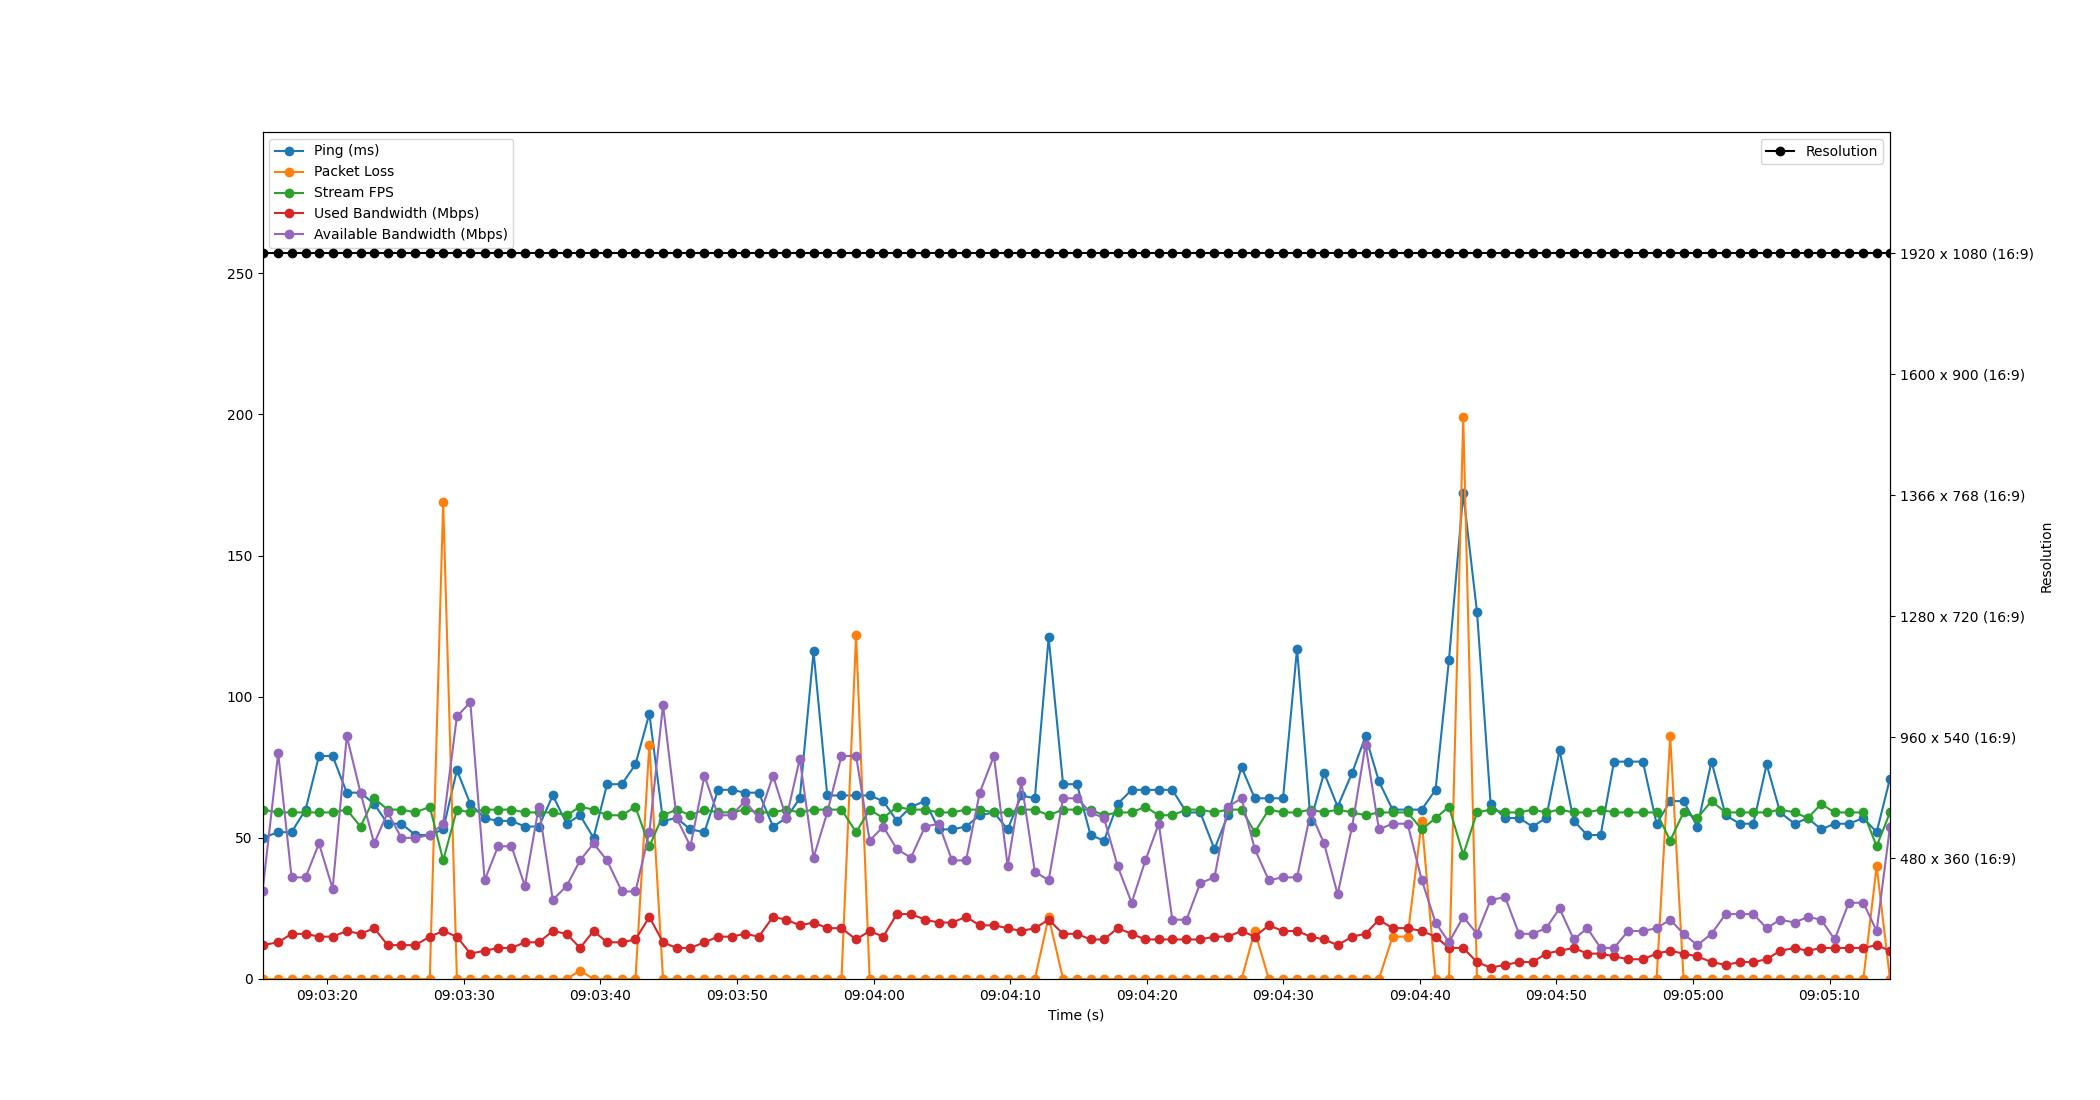

The table this chart was drawn from, first rows:
Time, Timestamp, Ping, Packet Loss, Stream FPS, Used Bandwidth, Resolution, Available Bandwidth
4.291534423828125e-06, 2023-07-19 09:03:15.254112, 50, 0, 60, 12, 1920 x 1080 (16:9), 31
1.149, 2023-07-19 09:03:16.403444, 52, 0, 59, 13, 1920 x 1080 (16:9), 80
2.13, 2023-07-19 09:03:17.384386, 52, 0, 59, 16, 1920 x 1080 (16:9), 36
3.152, 2023-07-19 09:03:18.406363, 60, 0, 59, 16, 1920 x 1080 (16:9), 36
4.137, 2023-07-19 09:03:19.391180, 79, 0, 59, 15, 1920 x 1080 (16:9), 48
5.132, 2023-07-19 09:03:20.386475, 79, 0, 59, 15, 1920 x 1080 (16:9), 32
6.172, 2023-07-19 09:03:21.426364, 66, 0, 60, 17, 1920 x 1080 (16:9), 86
7.176, 2023-07-19 09:03:22.430506, 66, 0, 54, 16, 1920 x 1080 (16:9), 66
8.179, 2023-07-19 09:03:23.433137, 62, 0, 64, 18, 1920 x 1080 (16:9), 48
9.167, 2023-07-19 09:03:24.421131, 55, 0, 60, 12, 1920 x 1080 (16:9), 59
10.16, 2023-07-19 09:03:25.418029, 55, 0, 60, 12, 1920 x 1080 (16:9), 50
11.2, 2023-07-19 09:03:26.450220, 51, 0, 59, 12, 1920 x 1080 (16:9), 50
12.25, 2023-07-19 09:03:27.503869, 51, 0, 61, 15, 1920 x 1080 (16:9), 51
13.23, 2023-07-19 09:03:28.483468, 53, 169, 42, 17, 1920 x 1080 (16:9), 55
14.24, 2023-07-19 09:03:29.489165, 74, 0, 60, 15, 1920 x 1080 (16:9), 93
15.22, 2023-07-19 09:03:30.471188, 62, 0, 59, 9, 1920 x 1080 (16:9), 98
16.27, 2023-07-19 09:03:31.522193, 57, 0, 60, 10, 1920 x 1080 (16:9), 35
17.25, 2023-07-19 09:03:32.502847, 56, 0, 60, 11, 1920 x 1080 (16:9), 47
18.23, 2023-07-19 09:03:33.483277, 56, 0, 60, 11, 1920 x 1080 (16:9), 47
19.21, 2023-07-19 09:03:34.467931, 54, 0, 59, 13, 1920 x 1080 (16:9), 33
20.23, 2023-07-19 09:03:35.486483, 54, 0, 59, 13, 1920 x 1080 (16:9), 61
21.26, 2023-07-19 09:03:36.509159, 65, 0, 59, 17, 1920 x 1080 (16:9), 28
22.27, 2023-07-19 09:03:37.526812, 55, 0, 58, 16, 1920 x 1080 (16:9), 33
23.25, 2023-07-19 09:03:38.505838, 58, 3, 61, 11, 1920 x 1080 (16:9), 42
24.24, 2023-07-19 09:03:39.492592, 50, 0, 60, 17, 1920 x 1080 (16:9), 48
25.23, 2023-07-19 09:03:40.483547, 69, 0, 58, 13, 1920 x 1080 (16:9), 42
26.31, 2023-07-19 09:03:41.565194, 69, 0, 58, 13, 1920 x 1080 (16:9), 31
27.31, 2023-07-19 09:03:42.563266, 76, 0, 61, 14, 1920 x 1080 (16:9), 31
28.33, 2023-07-19 09:03:43.579394, 94, 83, 47, 22, 1920 x 1080 (16:9), 52
29.33, 2023-07-19 09:03:44.579125, 56, 0, 58, 13, 1920 x 1080 (16:9), 97
30.32, 2023-07-19 09:03:45.577569, 57, 0, 60, 11, 1920 x 1080 (16:9), 57
31.33, 2023-07-19 09:03:46.586108, 53, 0, 58, 11, 1920 x 1080 (16:9), 47
32.36, 2023-07-19 09:03:47.616659, 52, 0, 60, 13, 1920 x 1080 (16:9), 72
33.36, 2023-07-19 09:03:48.609121, 67, 0, 59, 15, 1920 x 1080 (16:9), 58
34.35, 2023-07-19 09:03:49.602933, 67, 0, 59, 15, 1920 x 1080 (16:9), 58
35.34, 2023-07-19 09:03:50.589970, 66, 0, 60, 16, 1920 x 1080 (16:9), 63
36.33, 2023-07-19 09:03:51.588517, 66, 0, 59, 15, 1920 x 1080 (16:9), 57
37.38, 2023-07-19 09:03:52.633493, 54, 0, 59, 22, 1920 x 1080 (16:9), 72
38.36, 2023-07-19 09:03:53.615109, 57, 0, 60, 21, 1920 x 1080 (16:9), 57
39.34, 2023-07-19 09:03:54.593172, 64, 0, 59, 19, 1920 x 1080 (16:9), 78
40.35, 2023-07-19 09:03:55.603974, 116, 0, 60, 20, 1920 x 1080 (16:9), 43
41.35, 2023-07-19 09:03:56.607686, 65, 0, 60, 18, 1920 x 1080 (16:9), 59
42.39, 2023-07-19 09:03:57.646608, 65, 0, 60, 18, 1920 x 1080 (16:9), 79
43.46, 2023-07-19 09:03:58.718599, 65, 122, 52, 14, 1920 x 1080 (16:9), 79
44.46, 2023-07-19 09:03:59.710242, 65, 0, 60, 17, 1920 x 1080 (16:9), 49
45.45, 2023-07-19 09:04:00.704609, 63, 0, 57, 15, 1920 x 1080 (16:9), 54
46.45, 2023-07-19 09:04:01.701173, 56, 0, 61, 23, 1920 x 1080 (16:9), 46
47.48, 2023-07-19 09:04:02.731218, 61, 0, 60, 23, 1920 x 1080 (16:9), 43
48.52, 2023-07-19 09:04:03.769190, 63, 0, 60, 21, 1920 x 1080 (16:9), 54
49.52, 2023-07-19 09:04:04.769185, 53, 0, 59, 20, 1920 x 1080 (16:9), 55
50.49, 2023-07-19 09:04:05.744779, 53, 0, 59, 20, 1920 x 1080 (16:9), 42
51.52, 2023-07-19 09:04:06.770928, 54, 0, 60, 22, 1920 x 1080 (16:9), 42
52.52, 2023-07-19 09:04:07.771190, 58, 0, 60, 19, 1920 x 1080 (16:9), 66
53.55, 2023-07-19 09:04:08.806361, 59, 0, 59, 19, 1920 x 1080 (16:9), 79
54.56, 2023-07-19 09:04:09.817017, 53, 0, 59, 18, 1920 x 1080 (16:9), 40
55.56, 2023-07-19 09:04:10.815453, 65, 0, 60, 17, 1920 x 1080 (16:9), 70
56.55, 2023-07-19 09:04:11.805986, 64, 0, 60, 18, 1920 x 1080 (16:9), 38
57.56, 2023-07-19 09:04:12.817281, 121, 22, 58, 21, 1920 x 1080 (16:9), 35
58.62, 2023-07-19 09:04:13.873004, 69, 0, 60, 16, 1920 x 1080 (16:9), 64
59.64, 2023-07-19 09:04:14.890606, 69, 0, 60, 16, 1920 x 1080 (16:9), 64
... 59 more rows
